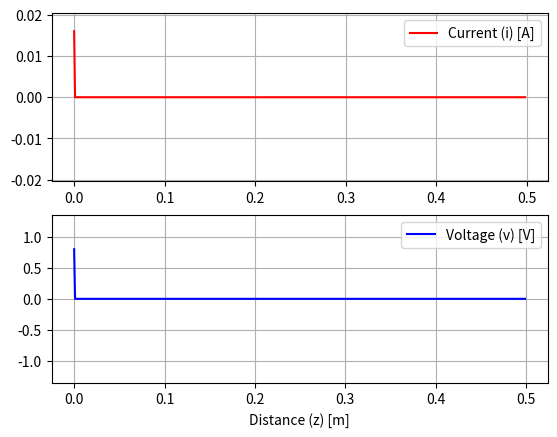

Python code for this plot:
import numpy as np
import math
import matplotlib
import matplotlib.pyplot as plt
from matplotlib import animation
import argparse
import time

#degree function
def u(t):
    return 1 if t >= 0 else 0

def Vs(t, s):
    #s == 1 => pulse
    #else => degree
    return u(t)-u(t-((K*dz)/(10*Uf))) if s == 1 else 2*u(t)

#update animation    
def update(n):
    line[0].set_ydata(i[n])
    line[1].set_ydata(v[n])
    return line

# construct the argument parser and parse the arguments
ap = argparse.ArgumentParser()
ap.add_argument("-s","--source", default = int(0), help = "mode of source")
ap.add_argument("-c","--charge", default = int(100), help = "impedancy of charge")
ap.add_argument("-k", "--K", default = int(500), help = "number of iterations in z")
ap.add_argument("-r", "--reflections", default = int(10), help = "number of reflections")
args = vars(ap.parse_args())


#Constants
Uf = 2.7e8
Z0 = 50
L = Z0/Uf
C = 1/(Z0*Uf)
Rs = 75

#Variables
Rl = int(args["charge"])
s = int(args["source"])
dz = 1e-3
r = 0.5
dt = r*(dz/Uf)
K = int(args["K"])
N = int((int(args["reflections"])*K)/r) 
#Total = N/dt

#Arrays
v = np.zeros((N,K))
i = np.zeros((N,K-1))
z = np.array(range(K-1))*dz
#t = np.array(range(N))*dt

#beta_1
b1 = (2*dt)/(Rs*C*dz)

flag_short = False
#Theorical Vinf
if Rl < 0:
    Vinf = Vs(N*dt,s)
else:
    Vinf = (Rl*Vs(N*dt,s))/(Rs+Rl)

#Open circuit
b2 = 0
Iinf = 0
flag_open = True

if Rl == 0:
    #Short circuit
    b2 = math.inf
    Iinf = Vs(N*dt,s)/Rs
    flag_short = True
elif Rl > 0:
    #Charge
    b2 = (2*dt)/(Rl*C*dz)
    Iinf = Vinf/Rl
    flag_open = False

r = (dt**2)/(L*C*(dz**2))

print("[INFO] (N,K) = ", (N,K))
print("[INFO] (b1,b2,r) = ", (b1, b2, r))
print("[INFO] Theorical (Vinf,Iinf) = ", (Vinf, Iinf))
print("[INFO] Starting processing...")

ini = time.time()

#Initial conditions
i[0, 0] = Vs(0, s)/(Rs+Z0)
v[0, 0] = Z0*i[0,0]
v[0,0] *= (C*dz)/dt

#Max values
max_v = v[0,0]
max_i = i[0,0]

#Main loop
for n in range(1, N):
    #Source border condition
    v[n, 0] = (1-b1)*v[n-1, 0] - 2*i[n-1, 0] + ((2*Vs((n-1)*dt, s))/Rs)
    #Voltage loop
    for k in range(1, K-1):
        v[n, k] = v[n-1, k] - (i[n-1, k] - i[n-1, k-1])
    #Charge border condition
    if flag_short:
        v[n, K-1] = 0
    else:
        v[n, K-1] = (1-b2)*v[n-1, K-1] + 2*i[n-1, K-2]
    #Current loop
    for k in range(K-1):
        i[n, k] = i[n-1, k] - r*(v[n, k+1] - v[n, k])
    if max(v[n], key=abs) > max_v:
        max_v = max(v[n], key=abs)
    if max(i[n], key=abs) > max_i:
        max_i = max(i[n], key=abs)

v *= dt/(C*dz)
max_v *= dt/(C*dz)

fim = time.time() - ini

print("[INFO] End of processing...")
print("[INFO] Time spend = ", fim)
print("[INFO] Results (Vinf, Iinf) = ", (np.mean(v[N-1]), np.mean(i[N-1])))
print("[INFO] Max values: (V, I) = ", (max_v, max_i))

fig, (ax1, ax2) = plt.subplots(2)
#Plotting current
line1,    = ax1.plot(z, i[0], color='r', label='Current (i) [A]')
#line1,    = ax1.plot(t, [x[0] for x in i], color='r', label='Current (i) [A]')
ax1.set_ylim(-max_i, max_i)
ax1.legend()
ax1.grid(True)

#Plotting voltage
z = np.append(z, [(K-1)*dz])
line2,    = ax2.plot(z, v[0], color='b', label='Voltage (v) [V]')
#line2,    = ax2.plot(t, [x[0] for x in v], color='b', label='Voltage (v) [V]')
ax2.set_ylim(-max_v, max_v)
ax2.legend()
ax2.grid(True)

line = (line1, line2)
plt.xlabel('Distance (z) [m]')
#plt.xlabel('Time (t) [s]')

ani = animation.FuncAnimation(fig, update, np.array(range(N)), interval = 1, blit = True, repeat = False)

plt.show()
